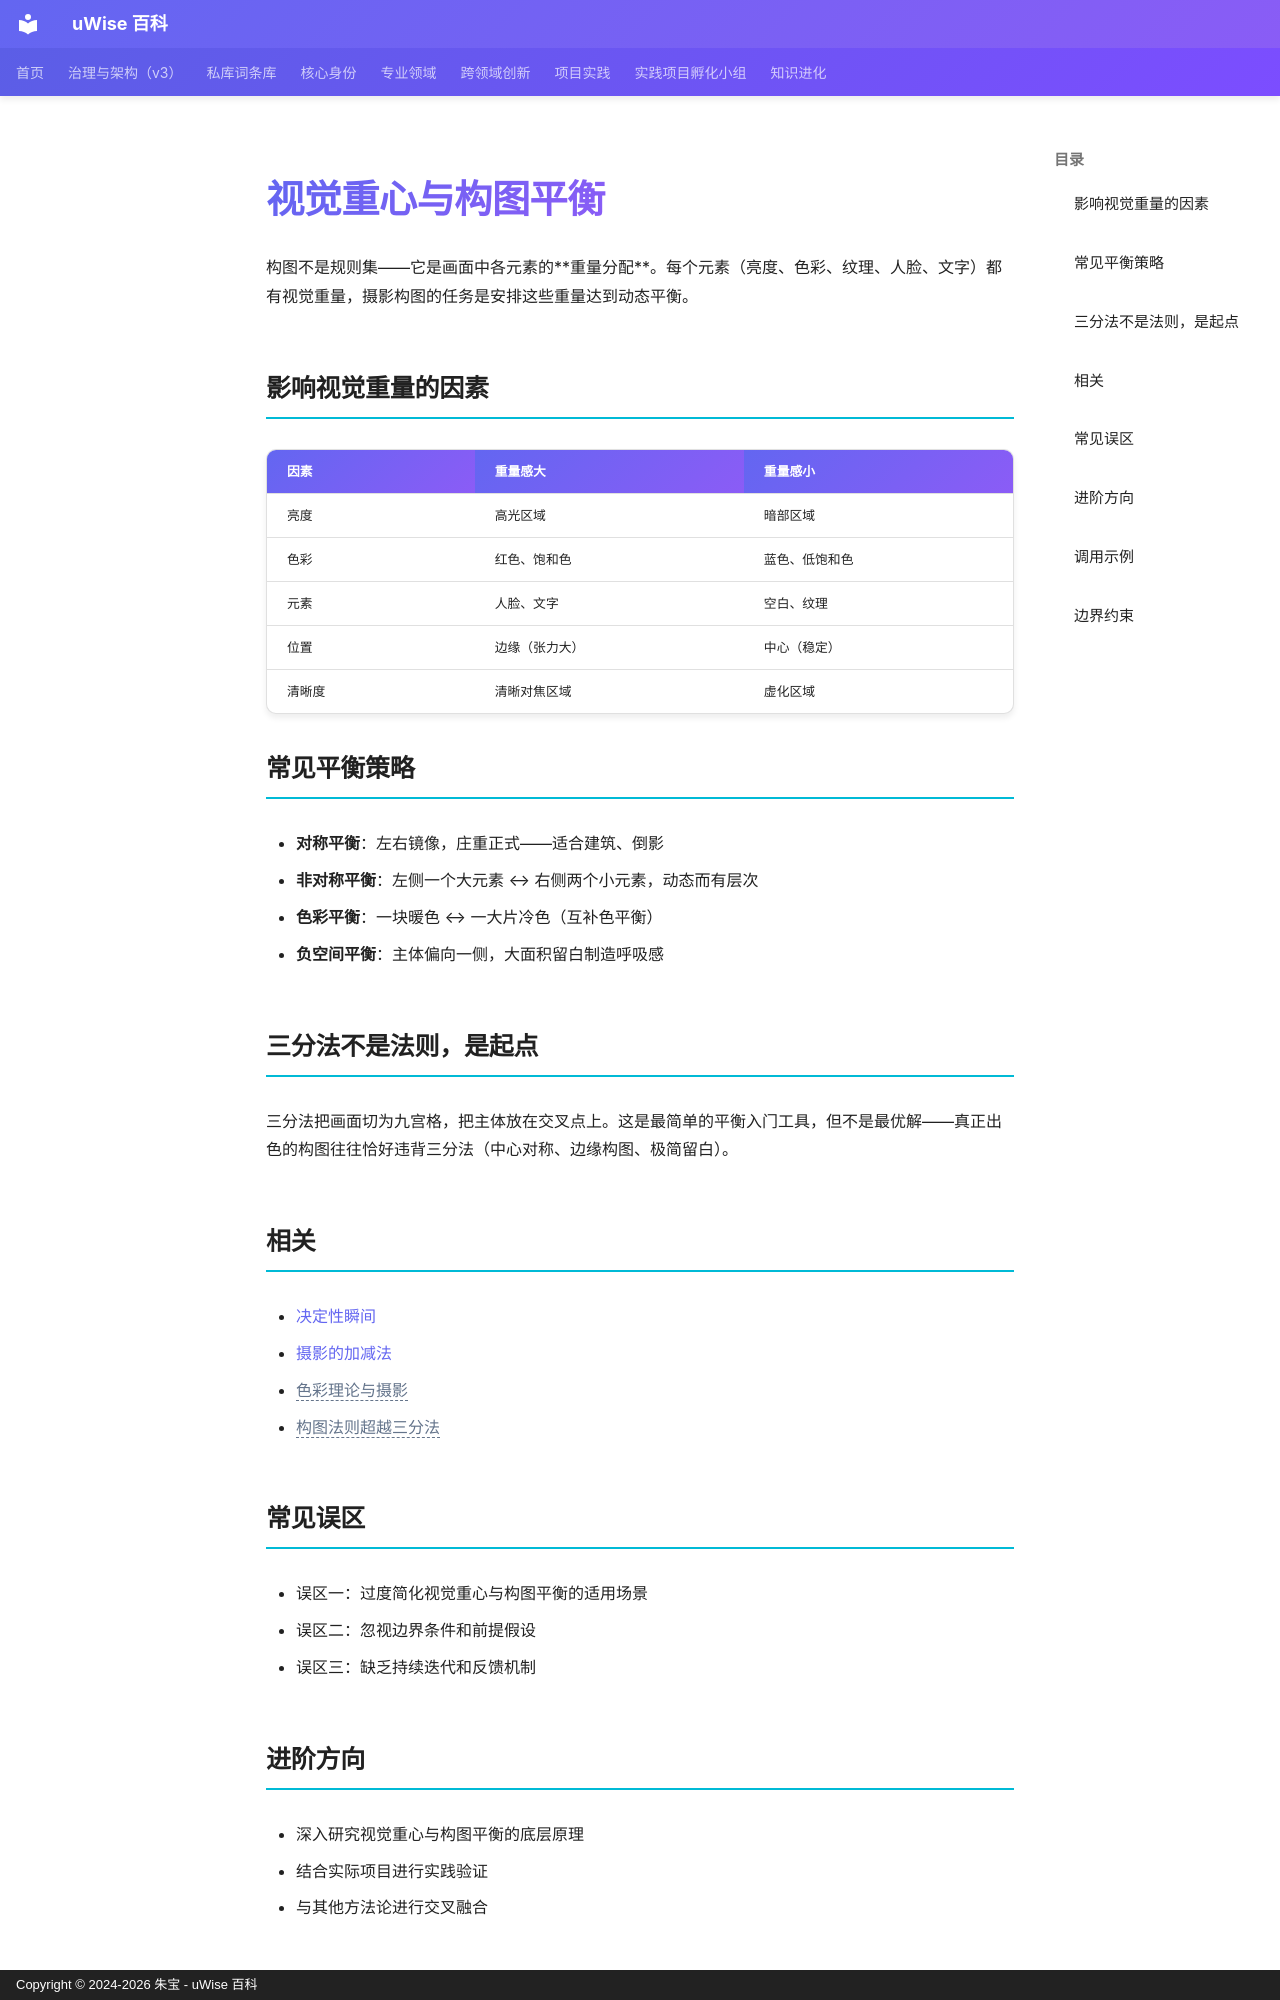

repository: zhubao315/uWise · page: vault-encyclopedia/md-80cf6e3c/index.html · generator: mkdocs · copyright: Copyright © 2024-2026 朱宝 - uWise 百科

---
title: "视觉重心与构图平衡"
description: "构图不是规则集——它是画面中各元素的重量分配。每个元素（亮度、色彩、纹理、人脸、文字）都有视觉重量，摄影构图的任务是安排这些重量达到动态平衡。"
---

# 视觉重心与构图平衡

构图不是规则集——它是画面中各元素的**重量分配**。每个元素（亮度、色彩、纹理、人脸、文字）都有视觉重量，摄影构图的任务是安排这些重量达到动态平衡。

## 影响视觉重量的因素

| 因素 | 重量感大 | 重量感小 |
|------|---------|---------|
| 亮度 | 高光区域 | 暗部区域 |
| 色彩 | 红色、饱和色 | 蓝色、低饱和色 |
| 元素 | 人脸、文字 | 空白、纹理 |
| 位置 | 边缘（张力大） | 中心（稳定） |
| 清晰度 | 清晰对焦区域 | 虚化区域 |

## 常见平衡策略

- **对称平衡**：左右镜像，庄重正式——适合建筑、倒影
- **非对称平衡**：左侧一个大元素 ↔ 右侧两个小元素，动态而有层次
- **色彩平衡**：一块暖色 ↔ 一大片冷色（互补色平衡）
- **负空间平衡**：主体偏向一侧，大面积留白制造呼吸感

## 三分法不是法则，是起点

三分法把画面切为九宫格，把主体放在交叉点上。这是最简单的平衡入门工具，但不是最优解——真正出色的构图往往恰好违背三分法（中心对称、边缘构图、极简留白）。

## 相关

- [决定性瞬间](../md-57134cb8/)
- [摄影的加减法](../md-6591f4f3/)
- <span class="uw-unresolved" data-target="色彩理论与摄影" title="未解析的双链目标：色彩理论与摄影">色彩理论与摄影</span>
- <span class="uw-unresolved" data-target="构图法则超越三分法" title="未解析的双链目标：构图法则超越三分法">构图法则超越三分法</span>

## 常见误区

- 误区一：过度简化视觉重心与构图平衡的适用场景
- 误区二：忽视边界条件和前提假设
- 误区三：缺乏持续迭代和反馈机制

## 进阶方向

- 深入研究视觉重心与构图平衡的底层原理
- 结合实际项目进行实践验证
- 与其他方法论进行交叉融合

---
